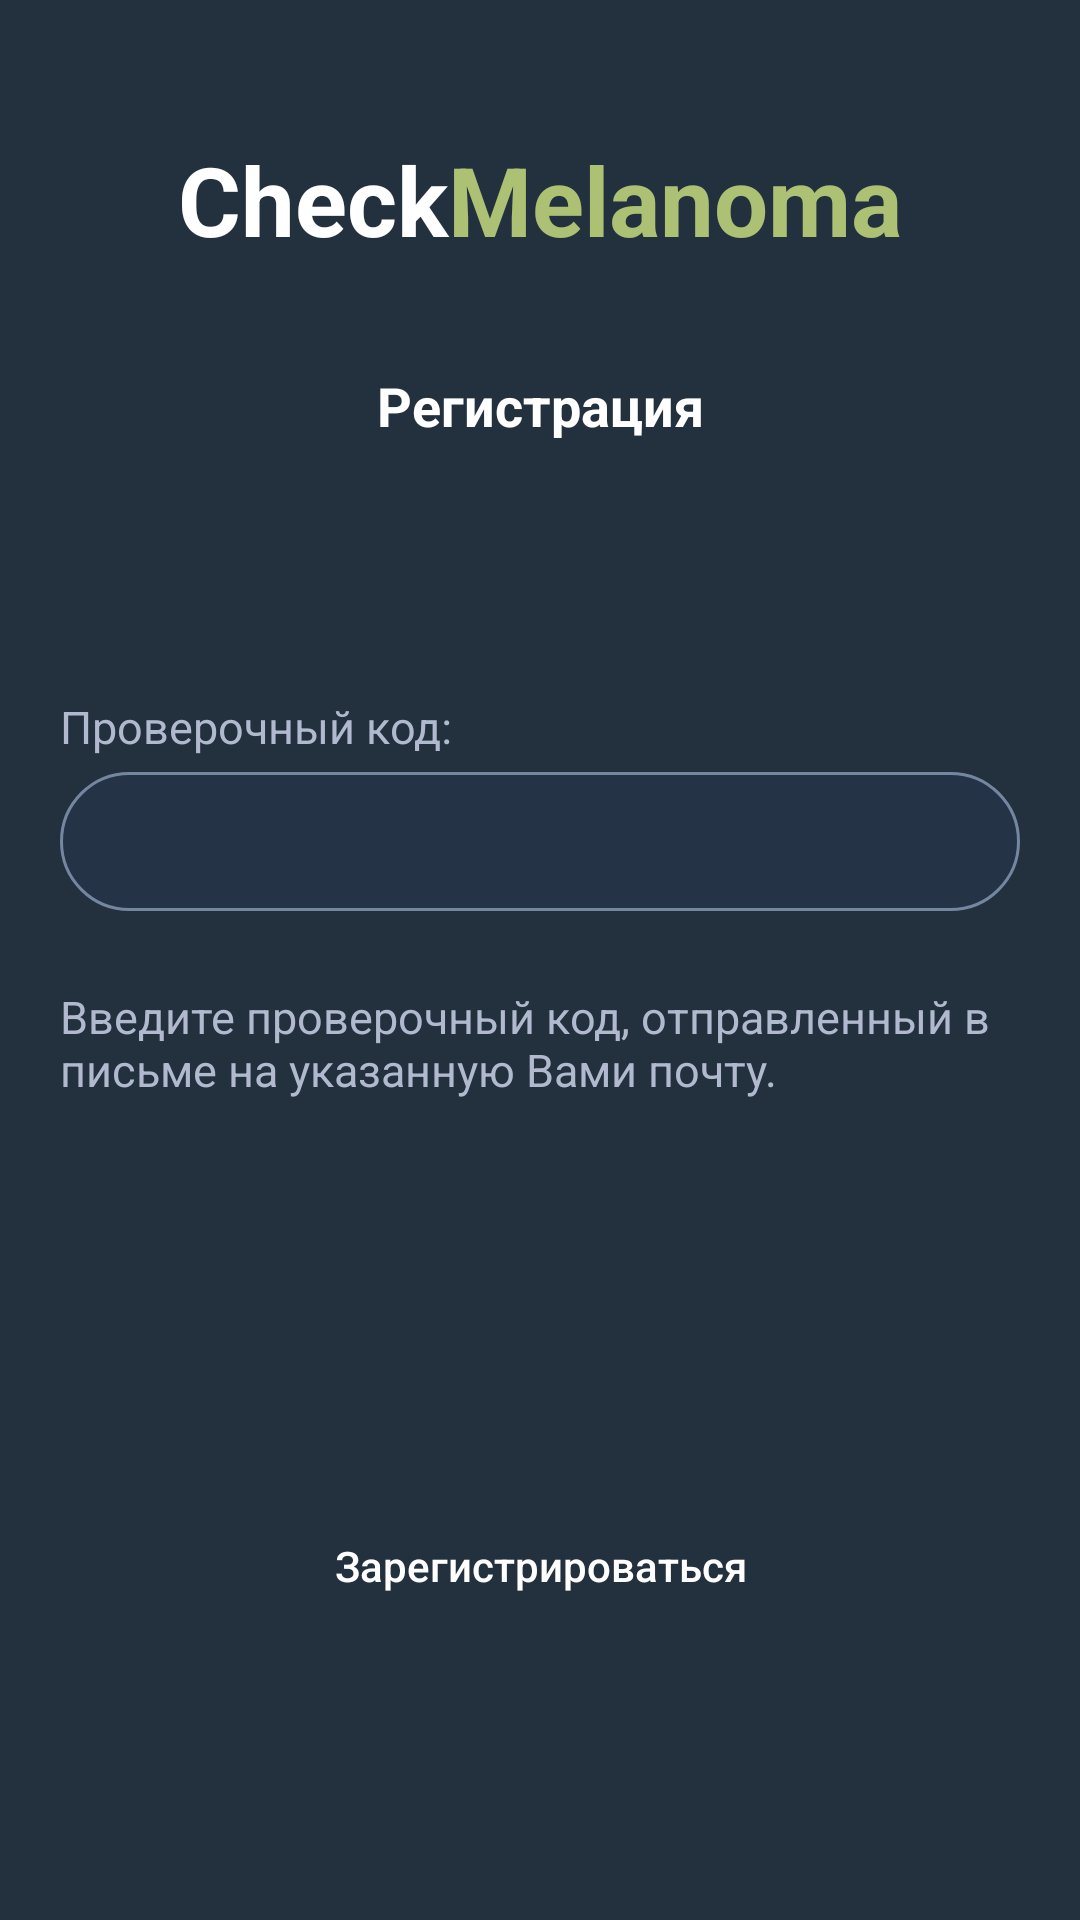

Here is an Android app screen rendered from its layout file. Give the layout XML and the strings, colors and styles it references.
<!-- AndroidManifest.xml: application theme AppTheme -->
<!-- res/layout/activity_confirm_email.xml -->
<?xml version="1.0" encoding="utf-8"?>
<layout xmlns:android="http://schemas.android.com/apk/res/android"
    xmlns:app="http://schemas.android.com/apk/res-auto"
    xmlns:tools="http://schemas.android.com/tools">

    <androidx.core.widget.NestedScrollView
        android:layout_width="match_parent"
        android:layout_height="match_parent"
        android:id="@+id/main_view"
        android:fillViewport="true">

        <androidx.constraintlayout.widget.ConstraintLayout
            android:layout_width="match_parent"
            android:layout_height="match_parent"
            android:background="@color/colorPrimary"
            android:orientation="vertical"
            android:padding="20dp">

            <TextView
                android:id="@+id/company_name"
                android:layout_width="match_parent"
                android:layout_height="wrap_content"
                android:layout_marginTop="25dp"
                android:text="@string/main_title"
                android:textAlignment="center"
                android:textSize="32sp"
                android:textStyle="bold"
                app:layout_constraintTop_toTopOf="parent" />

            <TextView
                android:id="@+id/registration_text"
                android:layout_width="match_parent"
                android:layout_height="wrap_content"
                android:layout_marginTop="35dp"
                android:layout_marginBottom="45dp"
                android:text="Регистрация"
                android:textAlignment="center"
                android:textColor="#fff"
                android:textSize="18sp"
                android:textStyle="bold"
                app:layout_constraintTop_toBottomOf="@+id/company_name" />

            <LinearLayout
                android:id="@+id/linearLayout"
                android:layout_width="match_parent"
                android:layout_height="wrap_content"
                android:orientation="vertical"
                app:layout_constraintTop_toBottomOf="@+id/registration_text"
                app:layout_constraintBottom_toBottomOf="parent"
                app:layout_constraintVertical_bias="0.25">

                <TextView
                    android:layout_width="match_parent"
                    android:layout_height="wrap_content"
                    android:layout_marginBottom="5dp"
                    android:text="Проверочный код:"
                    android:textColor="#B1B9CF"
                    android:textSize="15sp" />

                <com.google.android.material.textfield.TextInputLayout
                    android:layout_width="match_parent"
                    android:layout_height="wrap_content"
                    android:layout_marginBottom="25dp"
                    app:hintEnabled="false">

                    <com.google.android.material.textfield.TextInputEditText
                        android:id="@+id/et_code"
                        android:layout_width="match_parent"
                        android:layout_height="wrap_content"
                        android:background="@drawable/edittext_rounded_corners"
                        android:paddingStart="20dp"
                        android:paddingTop="11dp"
                        android:textColor="#fff"
                        android:paddingEnd="10dp"
                        android:paddingBottom="11dp" />
                </com.google.android.material.textfield.TextInputLayout>

                <TextView
                    android:layout_width="match_parent"
                    android:layout_height="wrap_content"
                    android:text="Введите проверочный код, отправленный в письме на указанную Вами почту."
                    android:textSize="15sp"
                    android:textColor="#B1B9CF"/>

            </LinearLayout>

            <Button
                android:id="@+id/sign_up"
                android:layout_width="229dp"
                android:layout_height="wrap_content"
                android:layout_gravity="center"
                android:layout_marginTop="50dp"
                android:layout_marginBottom="20dp"
                android:background="@drawable/research_add_btn"
                android:text="Зарегистрироваться"
                android:textAllCaps="false"
                app:layout_constraintTop_toBottomOf="@+id/linearLayout"
                app:layout_constraintStart_toStartOf="parent"
                app:layout_constraintEnd_toEndOf="parent"
                app:layout_constraintBottom_toBottomOf="parent"
                app:layout_constraintVertical_bias="0.6"
                android:textColor="#fff" />

        </androidx.constraintlayout.widget.ConstraintLayout>
    </androidx.core.widget.NestedScrollView>
</layout>
<!-- resources referenced by this layout -->
<resources>
  <color name="colorPrimary">#23303E</color>
  <!-- drawable edittext_rounded_corners (drawable) -->
  <?xml version="1.0" encoding="UTF-8"?>
  <shape xmlns:android="http://schemas.android.com/apk/res/android">
      <solid android:color="#1c304a80"/>
      <corners android:radius="25dp"/>
      <stroke android:color="#7586A0" android:width="1dp" />
  </shape>
  <string name="main_title"><font color="#ffffff">Check</font><font color="#ACC174">Melanoma</font></string>
  <style name="AppTheme" parent="Theme.AppCompat.Light.NoActionBar">
          
          <item name="colorPrimary">@color/colorPrimary</item>
          <item name="colorPrimaryDark">@color/colorPrimaryDark</item>
          <item name="colorAccent">@color/colorAccent</item>
      </style>
  <color name="colorPrimaryDark">#23303E</color>
  <color name="colorAccent">#ACC174</color>
</resources>
